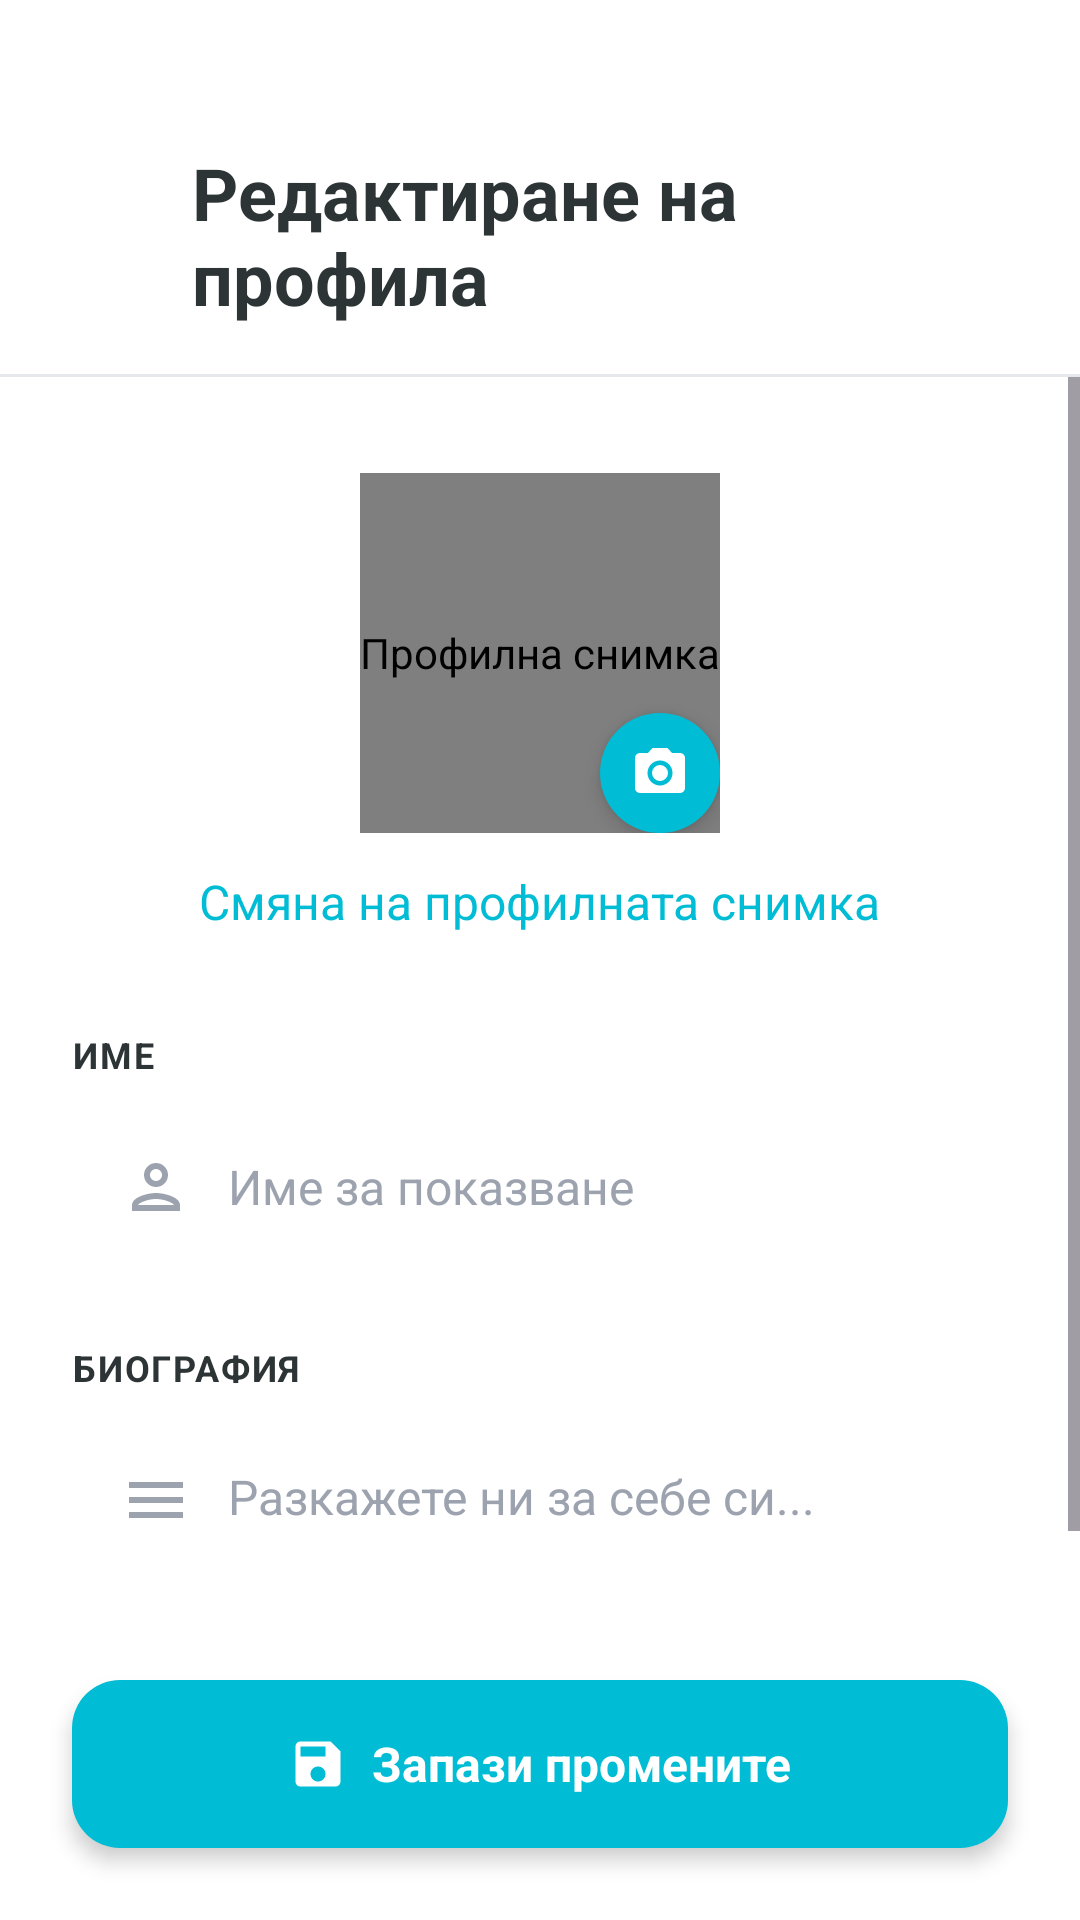

Write the Android layout XML for this screen, with the resource values it uses.
<!-- AndroidManifest.xml: application theme Theme.TravellBuddy -->
<!-- res/layout/activity_edit_profile.xml -->
<?xml version="1.0" encoding="utf-8"?>
<LinearLayout xmlns:android="http://schemas.android.com/apk/res/android"
    xmlns:app="http://schemas.android.com/apk/res-auto"
    android:layout_width="match_parent"
    android:layout_height="match_parent"
    android:orientation="vertical"
    android:background="@color/white">

    
    <LinearLayout
        android:layout_width="match_parent"
        android:layout_height="wrap_content"
        android:gravity="center_vertical"
        android:orientation="horizontal"
        android:paddingHorizontal="16dp"
        android:paddingTop="48dp"
        android:paddingBottom="16dp"
        android:background="@color/white">

        <ImageView
            android:id="@+id/btnBack"
            android:layout_width="40dp"
            android:layout_height="40dp"
            android:padding="8dp"
            android:src="@drawable/ic_back"
            android:background="?attr/selectableItemBackgroundBorderless"
            android:clickable="true"
            android:focusable="true"
            app:tint="@color/text_primary"
            android:contentDescription="@string/cd_back" />

        <TextView
            android:layout_width="wrap_content"
            android:layout_height="wrap_content"
            android:layout_marginStart="8dp"
            android:text="@string/label_edit_profile"
            android:textColor="@color/text_primary"
            android:textSize="24sp"
            android:textStyle="bold" />
    </LinearLayout>

    
    <View
        android:layout_width="match_parent"
        android:layout_height="1dp"
        android:background="#E5E7EB" />

    <ScrollView
        android:layout_width="match_parent"
        android:layout_height="0dp"
        android:layout_weight="1"
        android:fillViewport="true">

        <LinearLayout
            android:layout_width="match_parent"
            android:layout_height="wrap_content"
            android:orientation="vertical"
            android:paddingHorizontal="24dp"
            android:paddingTop="32dp"
            android:paddingBottom="24dp">

            
            <FrameLayout
                android:layout_width="wrap_content"
                android:layout_height="wrap_content"
                android:layout_gravity="center_horizontal">

                <de.hdodenhof.circleimageview.CircleImageView
                    android:id="@+id/ivPhoto"
                    android:layout_width="120dp"
                    android:layout_height="120dp"
                    android:contentDescription="@string/cd_profile_photo"
                    android:src="@drawable/bg_profile_placeholder"
                    app:civ_border_color="@color/white"
                    app:civ_border_width="4dp" />

                
                <FrameLayout
                    android:id="@+id/btnChangePhoto"
                    android:layout_width="40dp"
                    android:layout_height="40dp"
                    android:layout_gravity="bottom|end"
                    android:layout_marginEnd="0dp"
                    android:layout_marginBottom="0dp"
                    android:background="@drawable/bg_camera_button_edit"
                    android:clickable="true"
                    android:focusable="true"
                    android:elevation="4dp">

                    <ImageView
                        android:layout_width="20dp"
                        android:layout_height="20dp"
                        android:layout_gravity="center"
                        android:src="@drawable/ic_camera"
                        app:tint="@color/white"
                        android:contentDescription="@null" />
                </FrameLayout>
            </FrameLayout>

            
            <TextView
                android:id="@+id/tvChangePhoto"
                android:layout_width="wrap_content"
                android:layout_height="wrap_content"
                android:layout_gravity="center_horizontal"
                android:layout_marginTop="12dp"
                android:text="@string/label_change_profile_photo"
                android:textColor="@color/primary"
                android:textSize="16sp"
                android:clickable="true"
                android:focusable="true" />

            
            <TextView
                android:layout_width="wrap_content"
                android:layout_height="wrap_content"
                android:layout_marginTop="32dp"
                android:text="@string/label_name_section"
                android:textAllCaps="true"
                android:textColor="@color/text_primary"
                android:textSize="12sp"
                android:textStyle="bold"
                android:letterSpacing="0.05" />

            <LinearLayout
                android:layout_width="match_parent"
                android:layout_height="56dp"
                android:layout_marginTop="8dp"
                android:background="@drawable/bg_input_field_gray"
                android:gravity="center_vertical"
                android:orientation="horizontal"
                android:paddingHorizontal="16dp">

                <ImageView
                    android:layout_width="24dp"
                    android:layout_height="24dp"
                    android:src="@drawable/ic_person_outline"
                    app:tint="@color/text_hint"
                    android:contentDescription="@null" />

                <EditText
                    android:id="@+id/etName"
                    android:layout_width="0dp"
                    android:layout_height="match_parent"
                    android:layout_weight="1"
                    android:layout_marginStart="12dp"
                    android:background="@null"
                    android:hint="@string/hint_display_name"
                    android:inputType="textPersonName"
                    android:maxLength="50"
                    android:textColor="@color/text_primary"
                    android:textColorHint="@color/text_hint"
                    android:textSize="16sp" />
            </LinearLayout>


            
            <TextView
                android:layout_width="wrap_content"
                android:layout_height="wrap_content"
                android:layout_marginTop="24dp"
                android:text="@string/label_bio_section"
                android:textAllCaps="true"
                android:textColor="@color/text_primary"
                android:textSize="12sp"
                android:textStyle="bold"
                android:letterSpacing="0.05" />

            <LinearLayout
                android:layout_width="match_parent"
                android:layout_height="wrap_content"
                android:minHeight="120dp"
                android:layout_marginTop="8dp"
                android:background="@drawable/bg_input_field_gray"
                android:orientation="horizontal"
                android:paddingHorizontal="16dp"
                android:paddingVertical="16dp">

                <ImageView
                    android:layout_width="24dp"
                    android:layout_height="24dp"
                    android:src="@drawable/ic_bio_lines"
                    app:tint="@color/text_hint"
                    android:contentDescription="@null" />

                <EditText
                    android:id="@+id/etBio"
                    android:layout_width="0dp"
                    android:layout_height="wrap_content"
                    android:layout_weight="1"
                    android:layout_marginStart="12dp"
                    android:background="@null"
                    android:gravity="top"
                    android:hint="@string/hint_bio_edit"
                    android:inputType="textMultiLine"
                    android:maxLength="300"
                    android:minLines="3"
                    android:textColor="@color/text_primary"
                    android:textColorHint="@color/text_hint"
                    android:textSize="16sp" />
            </LinearLayout>

            
            <View
                android:layout_width="match_parent"
                android:layout_height="0dp"
                android:layout_weight="1" />

            
            <EditText
                android:id="@+id/etPhone"
                android:layout_width="0dp"
                android:layout_height="0dp"
                android:visibility="gone" />

            <ProgressBar
                android:id="@+id/progressBar"
                android:layout_width="wrap_content"
                android:layout_height="wrap_content"
                android:layout_gravity="center"
                android:visibility="gone" />

        </LinearLayout>
    </ScrollView>

    
    <LinearLayout
        android:id="@+id/btnSave"
        android:layout_width="match_parent"
        android:layout_height="56dp"
        android:layout_marginHorizontal="24dp"
        android:layout_marginBottom="24dp"
        android:background="@drawable/bg_save_button"
        android:gravity="center"
        android:orientation="horizontal"
        android:clickable="true"
        android:focusable="true"
        android:elevation="4dp">

        <ImageView
            android:layout_width="20dp"
            android:layout_height="20dp"
            android:src="@drawable/ic_save"
            app:tint="@color/white"
            android:contentDescription="@null" />

        <TextView
            android:layout_width="wrap_content"
            android:layout_height="wrap_content"
            android:layout_marginStart="8dp"
            android:text="@string/btn_save_changes"
            android:textColor="@color/white"
            android:textSize="16sp"
            android:textStyle="bold" />
    </LinearLayout>

    
    <com.google.android.material.appbar.MaterialToolbar
        android:id="@+id/toolbar"
        android:layout_width="0dp"
        android:layout_height="0dp"
        android:visibility="gone" />

</LinearLayout>
<!-- resources referenced by this layout -->
<resources>
  <color name="primary">#00BCD4</color>
  <color name="text_hint">#9CA3AF</color>
  <color name="text_primary">#2D3436</color>
  <color name="white">#FFFFFFFF</color>
  <!-- drawable bg_camera_button_edit (drawable) -->
  <?xml version="1.0" encoding="utf-8"?>
  <shape xmlns:android="http://schemas.android.com/apk/res/android"
      android:shape="oval">
      <solid android:color="@color/primary" />
      <size
          android:width="40dp"
          android:height="40dp" />
  </shape>
  <!-- drawable bg_save_button (drawable) -->
  <?xml version="1.0" encoding="utf-8"?>
  <shape xmlns:android="http://schemas.android.com/apk/res/android"
      android:shape="rectangle">
      <solid android:color="@color/primary" />
      <corners android:radius="16dp" />
  </shape>
  <string name="btn_save_changes">Запази промените</string>
  <string name="cd_back">Назад</string>
  <string name="cd_profile_photo">Профилна снимка</string>
  <string name="hint_bio_edit">Разкажете ни за себе си...</string>
  <string name="hint_display_name">Име за показване</string>
  <string name="label_bio_section">БИОГРАФИЯ</string>
  <string name="label_change_profile_photo">Смяна на профилната снимка</string>
  <string name="label_edit_profile">Редактиране на профила</string>
  <string name="label_name_section">ИМЕ</string>
  <style name="Theme.TravellBuddy" parent="Base.Theme.TravellBuddy" />
  <color name="primary_dark">#00838F</color>
  <color name="primary_variant">#0097A7</color>
  <color name="on_primary">#FFFFFF</color>
  <color name="secondary">#00BCD4</color>
  <color name="on_secondary">#FFFFFF</color>
  <color name="error">#E63946</color>
  <color name="on_error">#FFFFFF</color>
  <color name="background">#F5F7FA</color>
  <color name="surface">#FFFFFF</color>
  <color name="on_surface">#2D3436</color>
  <color name="on_surface_variant">#6B7280</color>
  <color name="on_background">#2D3436</color>
  <color name="outline">#D1D5DB</color>
  <style name="TextAppearance.TravellBuddy.Title.Small" parent="TextAppearance.Material3.TitleSmall">
          <item name="fontFamily">sans-serif-medium</item>
          <item name="android:fontFamily">sans-serif-medium</item>
          <item name="android:textSize">14sp</item>
          <item name="android:textColor">@color/text_primary</item>
      </style>
  <style name="Widget.TravellBuddy.Chip" parent="Widget.Material3.Chip.Assist">
          <item name="chipCornerRadius">@dimen/radius_pill</item>
          <item name="chipMinHeight">@dimen/chip_height</item>
          <item name="android:textAppearance">@style/TextAppearance.TravellBuddy.Chip</item>
      </style>
  <color name="text_secondary">#6B7280</color>
  <dimen name="button_height">52dp</dimen>
  <dimen name="spacing_xl">24dp</dimen>
  <dimen name="elevation_md">4dp</dimen>
  <dimen name="radius_pill">100dp</dimen>
  <color name="ripple_light">#1A00BCD4</color>
  <dimen name="input_stroke_width">1dp</dimen>
  <color name="ripple_primary">#2600BCD4</color>
  <dimen name="radius_lg">16dp</dimen>
  <color name="input_stroke">#E0EDF5</color>
  <dimen name="input_stroke_width_focused">2dp</dimen>
  <dimen name="chip_height">28dp</dimen>
  <style name="TextAppearance.TravellBuddy.Chip" parent="TextAppearance.TravellBuddy.Label.Medium">
          <item name="android:textSize">12sp</item>
      </style>
  <dimen name="radius_xl">20dp</dimen>
  <dimen name="elevation_sm">2dp</dimen>
  <color name="bottom_nav_bg">#F0FEFF</color>
  <dimen name="elevation_lg">8dp</dimen>
  <dimen name="fab_elevation">6dp</dimen>
  <style name="ShapeAppearance.TravellBuddy.FAB" parent="">
          <item name="cornerFamily">rounded</item>
          <item name="cornerSize">50%</item>
      </style>
  <dimen name="button_corner_radius">100dp</dimen>
  <color name="gradient_start">#00BCD4</color>
  <color name="gradient_end">#4DD0E1</color>
  <style name="ShapeAppearance.TravellBuddy.NavIndicator" parent="">
          <item name="cornerFamily">rounded</item>
          <item name="cornerSize">100dp</item>
      </style>
</resources>
